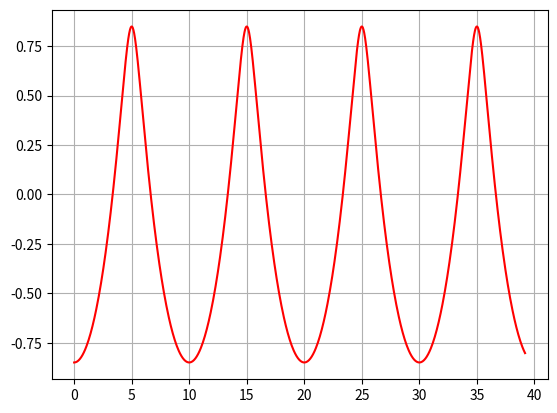

Generate this figure with matplotlib:
import numpy as np

import matplotlib.pyplot as plt

g = 9.806  # Gravitational G (m/s^2)

b = -1     # Rotation center in Y axis (m)
L = 10     # Wave length (m)

k = 2 * np.pi / L                  # Wave number (1/m)
c = np.sqrt(g / k)                 # Speed in X direction  m/s
H = np.exp(k * b) / k              # Wave height (m)
T = L / c                          # Wave period (s)

print(f'Length: {L}, Height: {H}, Period: {T}, Speed: {c}')

n_timesteps = 1000
dt = 0.01

x_val = np.zeros(n_timesteps)
y_val = np.zeros(n_timesteps)

for ii in range(n_timesteps):
    t = ii * dt
    x = H * np.sin(k * c * t)
    y = - H * np.cos(k * c * t)
    x_val[ii] = x + t * c
    y_val[ii] = y

plt.plot(x_val, y_val, "r-")
plt.grid()
plt.show()
